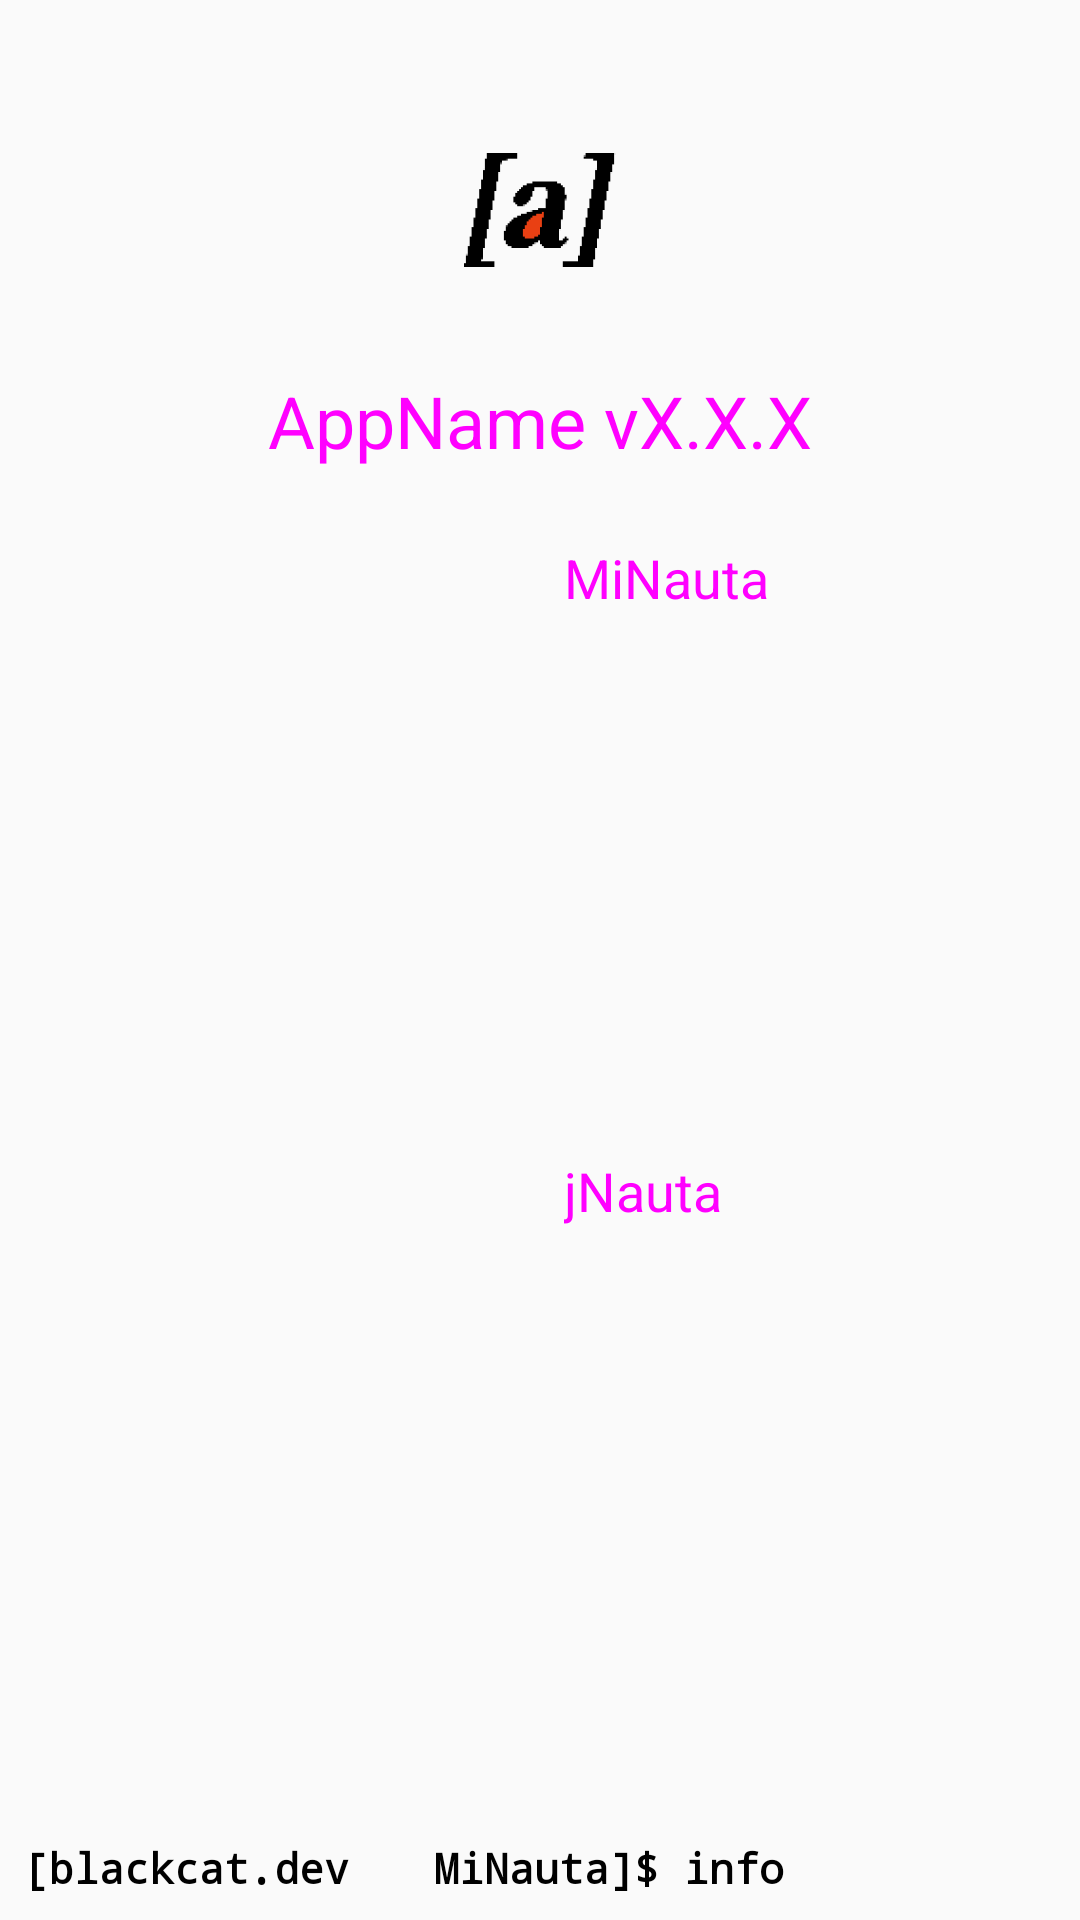

Here is an Android app screen rendered from its layout file. Give the layout XML and the strings, colors and styles it references.
<!-- AndroidManifest.xml: application theme AppTheme -->
<!-- res/layout/dialog_about.xml -->
<?xml version="1.0" encoding="utf-8"?>
<androidx.constraintlayout.widget.ConstraintLayout
    xmlns:android="http://schemas.android.com/apk/res/android"
    xmlns:app="http://schemas.android.com/apk/res-auto"
    xmlns:tools="http://schemas.android.com/tools"
    android:layout_width="match_parent"
    android:layout_height="wrap_content">


    <ImageView
        android:id="@+id/imageView3"
        android:layout_width="wrap_content"
        android:layout_height="wrap_content"
        android:layout_marginTop="16dp"
        app:layout_constraintEnd_toEndOf="parent"
        app:layout_constraintStart_toStartOf="parent"
        app:layout_constraintTop_toTopOf="parent"
        android:src="@mipmap/ic_launcher_foreground" />

    <TextView
        android:id="@+id/appNameTextView"
        android:layout_width="wrap_content"
        android:layout_height="wrap_content"
        android:text="AppName vX.X.X"
        android:textSize="24sp"
        app:layout_constraintEnd_toEndOf="parent"
        app:layout_constraintStart_toStartOf="parent"
        app:layout_constraintTop_toBottomOf="@+id/imageView3" />

    <ImageView
        android:id="@+id/imageView4"
        android:layout_width="20dp"
        android:layout_height="20dp"
        android:layout_marginBottom="6dp"
        app:layout_constraintBottom_toBottomOf="parent"
        app:layout_constraintStart_toEndOf="@+id/textView2"
        app:srcCompat="@mipmap/ic_blackcat" />

    <TextView
        android:id="@+id/textView2"
        android:layout_width="wrap_content"
        android:layout_height="wrap_content"
        android:layout_marginStart="8dp"
        android:layout_marginBottom="8dp"
        android:fontFamily="monospace"
        android:text="[blackcat.dev"
        android:textColor="#000000"
        android:textSize="14sp"
        android:textStyle="bold"
        android:typeface="monospace"
        app:layout_constraintBottom_toBottomOf="parent"
        app:layout_constraintStart_toStartOf="parent" />

    <TextView
        android:id="@+id/textView3"
        android:layout_width="wrap_content"
        android:layout_height="wrap_content"
        android:layout_marginBottom="8dp"
        android:fontFamily="monospace"
        android:text=" MiNauta]$ info"
        android:textColor="#000000"
        android:textSize="14sp"
        android:textStyle="bold"
        android:typeface="monospace"
        app:layout_constraintBottom_toBottomOf="parent"
        app:layout_constraintStart_toEndOf="@+id/imageView4" />

    <ImageView
        android:id="@+id/imageView"
        android:layout_width="wrap_content"
        android:layout_height="wrap_content"
        android:layout_marginTop="24dp"
        android:layout_marginEnd="8dp"
        app:layout_constraintEnd_toStartOf="@+id/guideline4"
        app:layout_constraintTop_toBottomOf="@+id/appNameTextView"
        app:srcCompat="@mipmap/ic_github" />

    <TextView
        android:id="@+id/miNautaLink"
        android:layout_width="wrap_content"
        android:layout_height="wrap_content"
        android:layout_marginStart="8dp"
        android:text="MiNauta"
        android:textAllCaps="false"
        android:textSize="18sp"
        app:layout_constraintStart_toStartOf="@+id/guideline4"
        app:layout_constraintTop_toTopOf="@+id/imageView" />

    <TextView
        android:id="@+id/jNautaLink"
        android:layout_width="wrap_content"
        android:layout_height="wrap_content"
        android:layout_marginStart="8dp"
        android:layout_marginTop="8dp"
        android:layout_marginBottom="32dp"
        android:text="jNauta"
        android:textSize="18sp"
        app:layout_constraintBottom_toTopOf="@+id/textView2"
        app:layout_constraintStart_toStartOf="@+id/guideline4"
        app:layout_constraintTop_toBottomOf="@+id/miNautaLink" />

    <androidx.constraintlayout.widget.Guideline
        android:id="@+id/guideline4"
        android:layout_width="wrap_content"
        android:layout_height="wrap_content"
        android:orientation="vertical"
        app:layout_constraintGuide_percent="0.5" />

</androidx.constraintlayout.widget.ConstraintLayout>
<!-- resources referenced by this layout -->
<resources>
  <!-- mipmap ic_blackcat: png bitmap (mipmap-hdpi, 1298 bytes) -->
  <!-- mipmap ic_github: png bitmap (mipmap-hdpi, 3989 bytes) -->
  <!-- mipmap ic_launcher_foreground: png bitmap (mipmap-hdpi, 8038 bytes) -->
  <style name="AppTheme" parent="Theme.AppCompat.Light.DarkActionBar">
          
          <item name="colorPrimary">@color/colorPrimary</item>
          <item name="colorPrimaryDark">@color/colorPrimaryDark</item>
          <item name="colorAccent">@color/colorAccent</item>
  
          <item name="android:textColorPrimary">@color/widget</item>
          <item name="android:textColor">@color/widget</item>
  
          <item name="android:statusBarColor" tools:targetApi="21">@color/nautaOrange</item>
          <item name="android:navigationBarColor" tools:targetApi="21">@color/nautaOrange</item>
          <item name="android:windowLightStatusBar" tools:targetApi="23">true</item>
          <item name="android:windowLightNavigationBar" tools:targetApi="27">true</item>
      </style>
  <color name="colorPrimary">#FFFFFF</color>
  <color name="colorPrimaryDark">#FFFFFF</color>
  <color name="colorAccent">#000000</color>
</resources>
